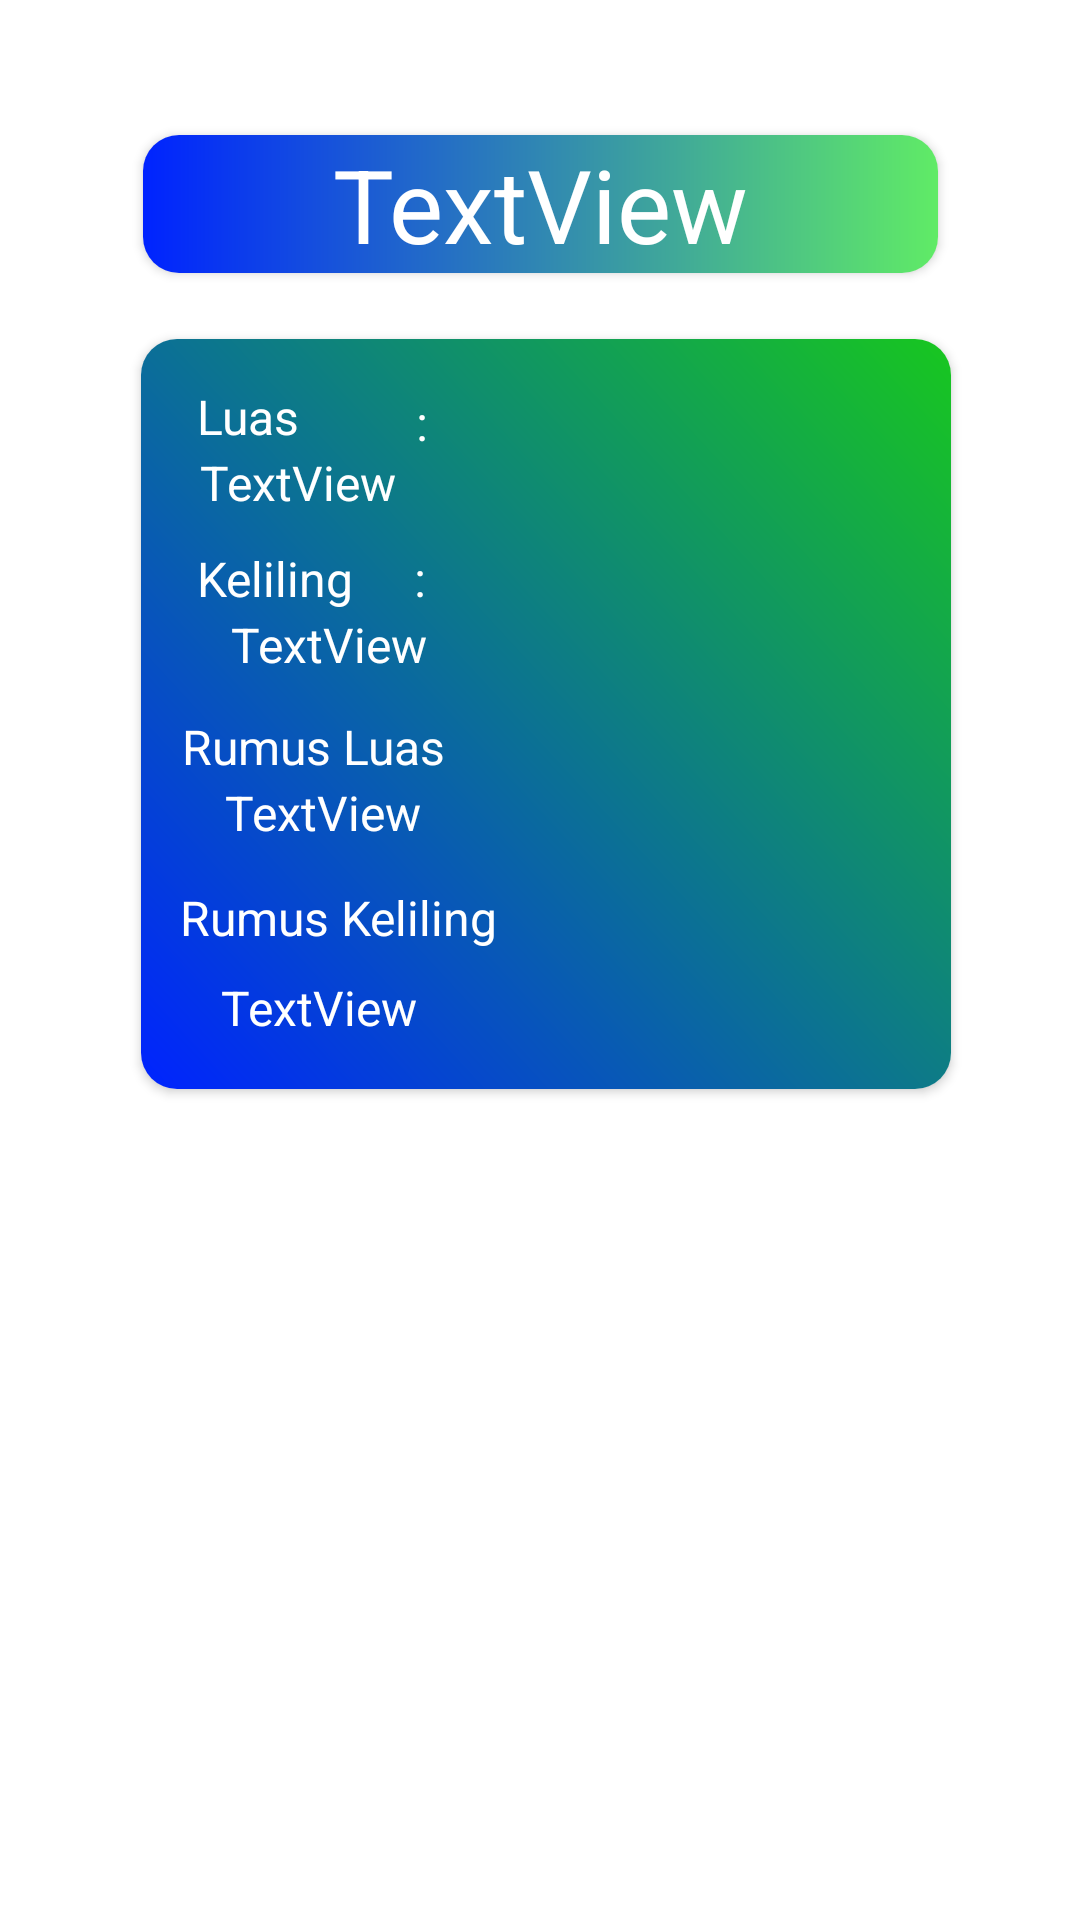

Write the Android layout XML for this screen, with the resource values it uses.
<!-- AndroidManifest.xml: application theme Theme.KalkulatorBangunDatar -->
<!-- res/layout/activity_hasil_hitung.xml -->
<?xml version="1.0" encoding="utf-8"?>
<androidx.constraintlayout.widget.ConstraintLayout xmlns:android="http://schemas.android.com/apk/res/android"
    xmlns:app="http://schemas.android.com/apk/res-auto"
    xmlns:tools="http://schemas.android.com/tools"
    android:layout_width="match_parent"
    android:layout_height="match_parent"
    tools:context=".HasilHitung">

    <androidx.cardview.widget.CardView
        android:id="@+id/cardNamaBidang"
        android:layout_width="265dp"
        android:layout_height="46dp"
        app:cardCornerRadius="12dp"
        app:layout_constraintBottom_toBottomOf="parent"
        app:layout_constraintEnd_toEndOf="parent"
        app:layout_constraintStart_toStartOf="parent"
        app:layout_constraintTop_toTopOf="parent"
        app:layout_constraintVertical_bias="0.076">

        <TextView
            android:id="@+id/teksBidang"
            android:layout_width="match_parent"
            android:layout_height="match_parent"
            android:layout_gravity="center"
            android:background="@drawable/gradient_judul"
            android:gravity="center"
            android:text="TextView"
            android:textColor="@color/white"
            android:textColorLink="#00BCD4"
            android:textSize="34sp" />
    </androidx.cardview.widget.CardView>

    <androidx.cardview.widget.CardView
        android:id="@+id/cardHasil"
        android:layout_width="wrap_content"
        android:layout_height="250dp"
        android:layout_marginTop="20dp"
        android:background="@drawable/gradient"
        app:cardCornerRadius="12dp"
        app:layout_constraintBottom_toBottomOf="parent"
        app:layout_constraintEnd_toEndOf="parent"
        app:layout_constraintHorizontal_bias="0.521"
        app:layout_constraintStart_toStartOf="parent"
        app:layout_constraintTop_toTopOf="parent"
        app:layout_constraintVertical_bias="0.251">

        <androidx.constraintlayout.widget.ConstraintLayout
            android:layout_width="270dp"
            android:layout_height="match_parent"
            android:background="@drawable/gradient">

            <TextView
                android:id="@+id/textLuasAngka"
                android:layout_width="wrap_content"
                android:layout_height="wrap_content"
                android:gravity="center_vertical"
                android:text="TextView"
                android:textColor="@color/white"
                android:textSize="16sp"
                app:layout_constraintBottom_toBottomOf="parent"
                app:layout_constraintEnd_toEndOf="parent"
                app:layout_constraintHorizontal_bias="0.096"
                app:layout_constraintStart_toStartOf="parent"
                app:layout_constraintTop_toTopOf="parent"
                app:layout_constraintVertical_bias="0.162" />

            <TextView
                android:id="@+id/textKelilingAngka"
                android:layout_width="wrap_content"
                android:layout_height="wrap_content"
                android:gravity="center_vertical"
                android:text="TextView"
                android:textColor="@color/white"
                android:textSize="16sp"
                app:layout_constraintBottom_toBottomOf="parent"
                app:layout_constraintEnd_toEndOf="parent"
                app:layout_constraintHorizontal_bias="0.146"
                app:layout_constraintStart_toStartOf="parent"
                app:layout_constraintTop_toTopOf="parent"
                app:layout_constraintVertical_bias="0.399" />

            <TextView
                android:id="@+id/Luas"
                android:layout_width="wrap_content"
                android:layout_height="wrap_content"
                android:layout_gravity="center"
                android:gravity="center_vertical"
                android:text="Luas "
                android:textColor="@color/white"
                android:textSize="16sp"
                app:layout_constraintBottom_toBottomOf="parent"
                app:layout_constraintEnd_toEndOf="parent"
                app:layout_constraintHorizontal_bias="0.081"
                app:layout_constraintStart_toStartOf="parent"
                app:layout_constraintTop_toTopOf="parent"
                app:layout_constraintVertical_bias="0.065" />

            <TextView
                android:id="@+id/Keliling"
                android:layout_width="wrap_content"
                android:layout_height="wrap_content"
                android:gravity="center_vertical"
                android:text="Keliling "
                android:textColor="@color/white"
                android:textSize="16sp"
                app:layout_constraintBottom_toBottomOf="parent"
                app:layout_constraintEnd_toEndOf="parent"
                app:layout_constraintHorizontal_bias="0.088"
                app:layout_constraintStart_toStartOf="parent"
                app:layout_constraintTop_toTopOf="parent"
                app:layout_constraintVertical_bias="0.302" />

            <TextView
                android:id="@+id/semicolon1"
                android:layout_width="wrap_content"
                android:layout_height="wrap_content"
                android:text=":"
                android:textColor="@color/white"
                android:textSize="16sp"
                app:layout_constraintBottom_toBottomOf="parent"
                app:layout_constraintEnd_toEndOf="parent"
                app:layout_constraintHorizontal_bias="0.345"
                app:layout_constraintStart_toStartOf="parent"
                app:layout_constraintTop_toTopOf="parent"
                app:layout_constraintVertical_bias="0.074" />

            <TextView
                android:id="@+id/semicolon2"
                android:layout_width="wrap_content"
                android:layout_height="wrap_content"
                android:text=":"
                android:textColor="@color/white"
                android:textSize="16sp"
                app:layout_constraintBottom_toBottomOf="parent"
                app:layout_constraintEnd_toEndOf="parent"
                app:layout_constraintHorizontal_bias="0.342"
                app:layout_constraintStart_toStartOf="parent"
                app:layout_constraintTop_toTopOf="parent"
                app:layout_constraintVertical_bias="0.302" />

            <TextView
                android:id="@+id/labelRumusLuas"
                android:layout_width="wrap_content"
                android:layout_height="wrap_content"
                android:text="Rumus Luas"
                android:textColor="@color/white"
                android:textSize="16sp"
                app:layout_constraintBottom_toBottomOf="parent"
                app:layout_constraintEnd_toEndOf="parent"
                app:layout_constraintHorizontal_bias="0.075"
                app:layout_constraintStart_toStartOf="parent"
                app:layout_constraintTop_toTopOf="parent"
                app:layout_constraintVertical_bias="0.547" />

            <TextView
                android:id="@+id/isiRumusLuas"
                android:layout_width="wrap_content"
                android:layout_height="24dp"
                android:text="TextView"
                android:textColor="@color/white"
                android:textSize="16sp"
                app:layout_constraintBottom_toBottomOf="parent"
                app:layout_constraintEnd_toEndOf="parent"
                app:layout_constraintHorizontal_bias="0.136"
                app:layout_constraintStart_toStartOf="parent"
                app:layout_constraintTop_toTopOf="parent"
                app:layout_constraintVertical_bias="0.65" />

            <TextView
                android:id="@+id/labelRumusKeliling"
                android:layout_width="149dp"
                android:layout_height="30dp"
                android:text="Rumus Keliling"
                android:textColor="@color/white"
                android:textSize="16sp"
                app:layout_constraintBottom_toBottomOf="parent"
                app:layout_constraintEnd_toEndOf="parent"
                app:layout_constraintHorizontal_bias="0.107"
                app:layout_constraintStart_toStartOf="parent"
                app:layout_constraintTop_toTopOf="parent"
                app:layout_constraintVertical_bias="0.827" />

            <TextView
                android:id="@+id/isiRumusKeliling"
                android:layout_width="wrap_content"
                android:layout_height="wrap_content"
                android:text="TextView"
                android:textColor="@color/white"
                android:textSize="16sp"
                app:layout_constraintBottom_toBottomOf="parent"
                app:layout_constraintEnd_toEndOf="parent"
                app:layout_constraintHorizontal_bias="0.131"
                app:layout_constraintStart_toStartOf="parent"
                app:layout_constraintTop_toTopOf="parent"
                app:layout_constraintVertical_bias="0.929" />

        </androidx.constraintlayout.widget.ConstraintLayout>

    </androidx.cardview.widget.CardView>

</androidx.constraintlayout.widget.ConstraintLayout>
<!-- resources referenced by this layout -->
<resources>
  <!-- drawable gradient (drawable) -->
  <?xml version="1.0" encoding="utf-8"?>
  <shape xmlns:android="http://schemas.android.com/apk/res/android">
      <gradient
          android:startColor="#0023ff"
          android:endColor="#18c71f"
          android:angle="45"
          android:type="linear"
          />
  
  
  </shape>
  <!-- drawable gradient_judul (drawable) -->
  <?xml version="1.0" encoding="utf-8"?>
  <shape xmlns:android="http://schemas.android.com/apk/res/android">
      <gradient
          android:type="linear"
          android:startColor="#60eb66"
          android:endColor="#0023ff"
          android:angle="180"/>
  </shape>
  <style name="Theme.KalkulatorBangunDatar" parent="Theme.MaterialComponents.DayNight.DarkActionBar">
          
          <item name="colorPrimary">@color/purple_500</item>
          <item name="colorPrimaryVariant">@color/purple_700</item>
          <item name="colorOnPrimary">@color/white</item>
          
          <item name="colorSecondary">@color/teal_200</item>
          <item name="colorSecondaryVariant">@color/teal_700</item>
          <item name="colorOnSecondary">@color/black</item>
          
          <item name="android:statusBarColor" tools:targetApi="l">?attr/colorPrimaryVariant</item>
          
      </style>
  <!-- not gathered from this repository: default colours our renderer supplied (Android Studio template values) -->
  <color name="purple_500">#FF6200EE</color>
  <color name="purple_700">#FF3700B3</color>
  <color name="teal_200">#FF03DAC5</color>
  <color name="teal_700">#FF018786</color>
  <color name="black">#FF000000</color>
  <color name="white">#FFFFFFFF</color>
</resources>
